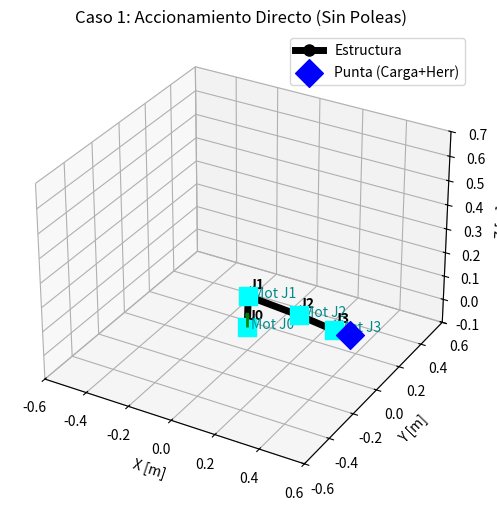
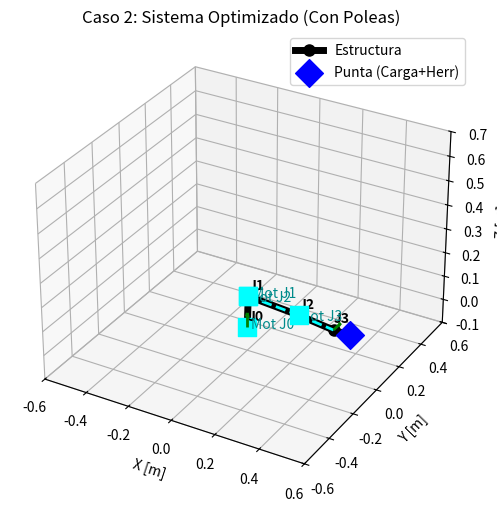
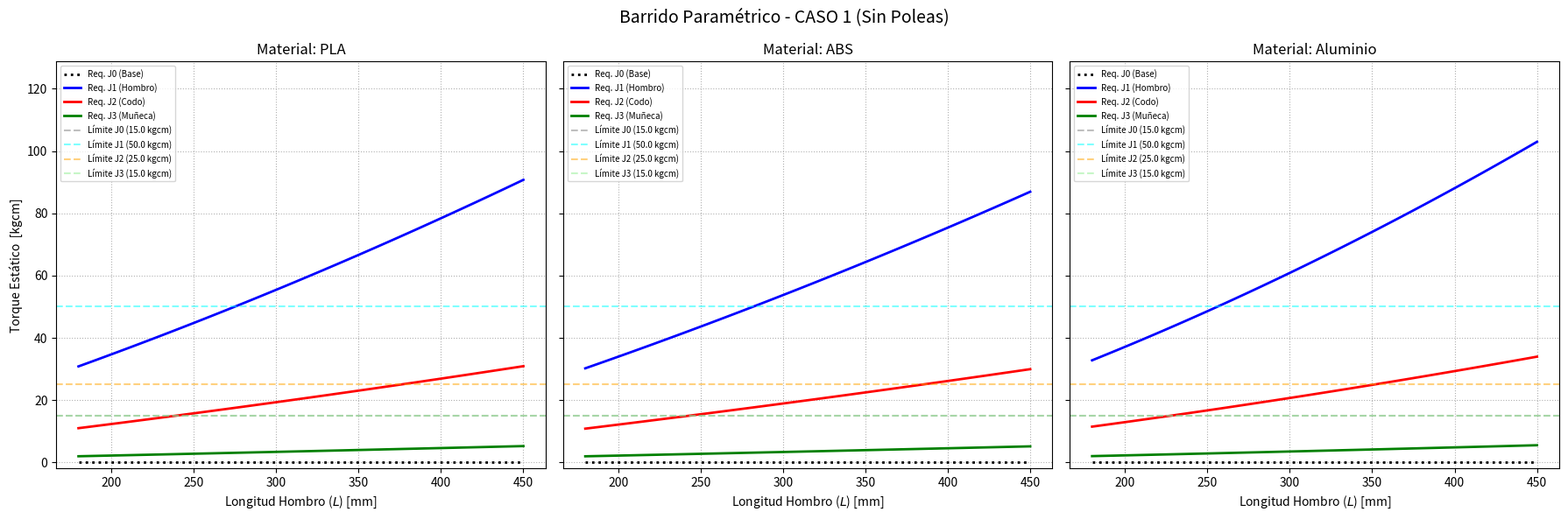
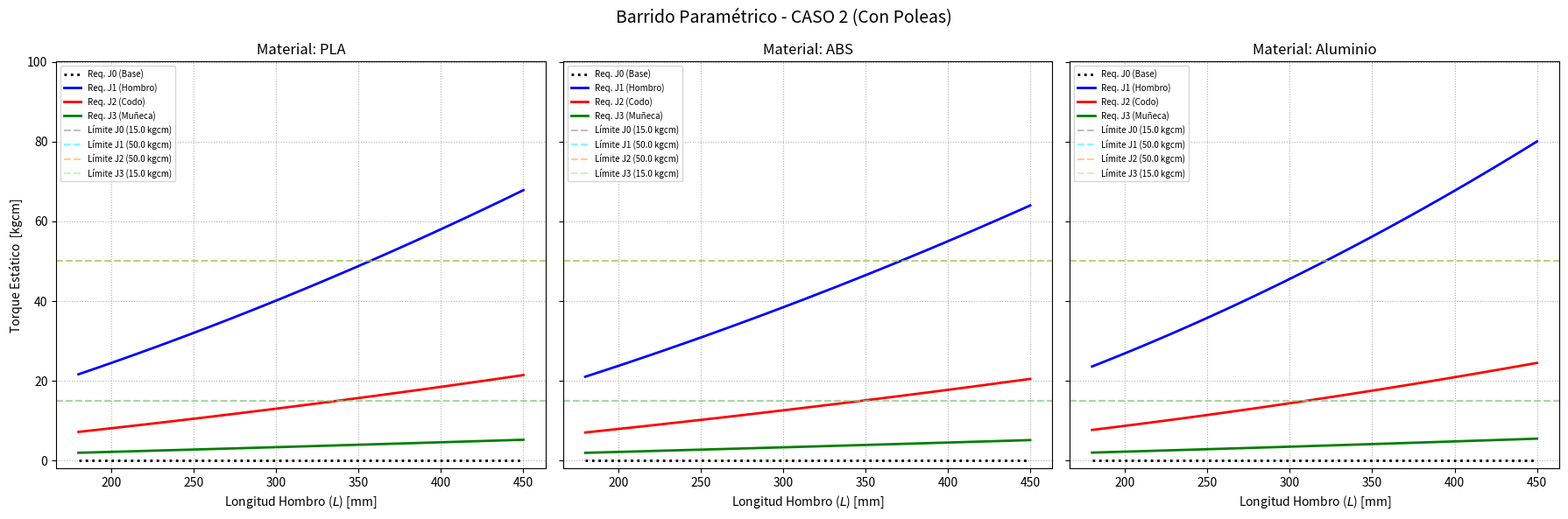

Here is the Python script that generated these plots, in order:
import numpy as np
import matplotlib.pyplot as plt
import pandas as pd
import copy

# ==========================================
# 1. Helpers de Cinemática (Transformaciones)
# ==========================================
def rot_x(theta):
    c, s = np.cos(theta), np.sin(theta)
    return np.array([[1, 0, 0, 0], [0, c, -s, 0], [0, s, c, 0], [0, 0, 0, 1]])

def rot_y(theta):
    c, s = np.cos(theta), np.sin(theta)
    return np.array([[c, 0, s, 0], [0, 1, 0, 0], [-s, 0, c, 0], [0, 0, 0, 1]])

def rot_z(theta):
    c, s = np.cos(theta), np.sin(theta)
    return np.array([[c, -s, 0, 0], [s, c, 0, 0], [0, 0, 1, 0], [0, 0, 0, 1]])

def translation(v):
    return np.array([[1, 0, 0, v[0]], [0, 1, 0, v[1]], [0, 0, 1, v[2]], [0, 0, 0, 1]])

# ==========================================
# 2. Propiedades de Materiales
# ==========================================
DENSITIES = {'PLA': 1250.0, 'ABS': 1040.0, 'Aluminio': 2700.0}

def get_material_properties(material, b, h):
    area_m2 = b * h
    densidad_ef = DENSITIES['Aluminio'] if material == 'Aluminio' else DENSITIES[material] * 0.30
    return area_m2, densidad_ef

def calc_link_mass(material, length_m):
    area_m2 = (0.008 * 0.040) if material == 'Aluminio' else (0.030 * 0.050)
    densidad_efectiva = DENSITIES['Aluminio'] if material == 'Aluminio' else DENSITIES[material] * 0.30 
    return area_m2 * length_m * densidad_efectiva

# ==========================================
# 3. Clase Principal (Física y Cinemática)
# ==========================================
class RobotDOF_3D:
    def __init__(self, joints, alpha_target, m_load=0.0, m_tool=0.0):
        self.joints = joints
        self.N = len(joints)
        self.alpha_target = alpha_target
        self.m_load = m_load
        self.m_tool = m_tool
        self.m_tip_total = m_load + m_tool 
        self.g = 9.81
        self.kgcm2Nm = 0.0980665 
        self.Nm2kgcm = 10.197    
        self.F_g = np.array([0, 0, -self.g])

    def forward_kinematics(self, thetas):
        T = np.eye(4)
        positions, z_axes, com_positions = [], [], []
        T_matrices = [] 
        
        for i, joint in enumerate(self.joints):
            if joint['axis'] == 'x':
                z_axes.append(T[:3, 0])
                T = T @ rot_x(thetas[i])
            elif joint['axis'] == 'y':
                z_axes.append(T[:3, 1])
                T = T @ rot_y(thetas[i])
            elif joint['axis'] == 'z':
                z_axes.append(T[:3, 2])
                T = T @ rot_z(thetas[i])
            
            positions.append(T[:3, 3])
            T_matrices.append(T.copy()) 
            
            T_com = T @ translation(joint['com_link'])
            com_positions.append(T_com[:3, 3])
            T = T @ translation(joint['offset'])
            
        p_tip = T[:3, 3]
        return np.array(positions), np.array(z_axes), np.array(com_positions), p_tip, T_matrices
    
    def calculate_torques_and_limits(self, thetas):
        positions, z_axes, com_positions, p_tip, T_matrices = self.forward_kinematics(thetas)
        
        motor_positions = []
        for k, joint in enumerate(self.joints):
            mount_idx = joint.get('motor_mount_joint', k) 
            mount_offset = joint.get('motor_mount_offset', [0, 0, 0])
            T_mount = T_matrices[mount_idx]
            pos = (T_mount @ translation(mount_offset))[:3, 3]
            motor_positions.append(pos)

        t_static = np.zeros(self.N)
        t_dynamic_target = np.zeros(self.N)
        inertia_array = np.zeros(self.N)
        alpha_max_permitida = np.zeros(self.N)
        
        for i in range(self.N):
            tau_3d_static = np.zeros(3)
            inertia_i = 0.0
            P_axis = positions[i]
            u_axis = z_axes[i]
            
            for j in range(i, self.N):
                r_vec_com = com_positions[j] - P_axis
                tau_3d_static += np.cross(r_vec_com, self.joints[j]['m_link'] * self.F_g)
                r_parallel_com = np.dot(r_vec_com, u_axis) * u_axis
                r_perp_com = np.linalg.norm(r_vec_com - r_parallel_com)
                inertia_i += self.joints[j]['m_link'] * (r_perp_com**2)
                
            for k, joint in enumerate(self.joints):
                mount_idx = joint.get('motor_mount_joint', k)
                if mount_idx >= i:
                    m_mot = joint.get('m_motor', joint.get('m_servo', 0.0))
                    r_vec_mot = motor_positions[k] - P_axis
                    tau_3d_static += np.cross(r_vec_mot, m_mot * self.F_g)
                    r_parallel_mot = np.dot(r_vec_mot, u_axis) * u_axis
                    r_perp_mot = np.linalg.norm(r_vec_mot - r_parallel_mot)
                    inertia_i += m_mot * (r_perp_mot**2)
            
            if self.m_tip_total > 0:
                r_vec_load = p_tip - P_axis
                tau_3d_static += np.cross(r_vec_load, self.m_tip_total * self.F_g)
                r_parallel_load = np.dot(r_vec_load, u_axis) * u_axis
                r_perp_load = np.linalg.norm(r_vec_load - r_parallel_load)
                inertia_i += self.m_tip_total * (r_perp_load**2)
            
            t_static[i] = abs(np.dot(tau_3d_static, u_axis))
            t_dynamic_target[i] = inertia_i * self.alpha_target
            
            ratio = self.joints[i].get('pulley_ratio', 1.0)
            eff = self.joints[i].get('pulley_eff', 1.0)
            t_mot_base = self.joints[i].get('t_motor', self.joints[i].get('t_rated', 0.0))
            t_rated_joint_Nm = t_mot_base * ratio * eff * self.kgcm2Nm
            
            t_margin_static = t_rated_joint_Nm - t_static[i]
            alpha_max_permitida[i] = (t_margin_static / inertia_i) if (t_margin_static > 0 and inertia_i > 0) else 0.0
                
        return t_static, t_dynamic_target, inertia_array, alpha_max_permitida, motor_positions

    def analyze_pose(self, thetas_deg, show_plot=True, title="Visualización"):
        thetas = np.radians(thetas_deg)
        t_static, t_dyn_target, inertias, alphas, motor_pos = self.calculate_torques_and_limits(thetas)
        
        metrics = []
        for i in range(self.N):
            ratio = self.joints[i].get('pulley_ratio', 1.0)
            eff = self.joints[i].get('pulley_eff', 1.0)
            t_mot_base = self.joints[i].get('t_motor', self.joints[i].get('t_rated', 0.0))
            t_joint_capacity = t_mot_base * ratio * eff
            
            t_total_kgcm = (t_static[i] + t_dyn_target[i]) * self.Nm2kgcm
            fs = t_joint_capacity / t_total_kgcm if t_total_kgcm > 0 else float('inf')
            ubicacion = self.joints[i].get('motor_mount_joint', i)
            
            metrics.append({
                "Joint (Eje)": f"J{i} ({self.joints[i]['axis'].upper()})",
                "Motor En": f"J{ubicacion}",
                "Polea": f"{ratio}:1",
                "Capacidad [kgcm]": round(t_joint_capacity, 1),
                "T. Requerido [kgcm]": round(t_total_kgcm, 2),
                "Acel MAX [rad/s²]": round(alphas[i], 2),
                "Factor Seg": round(fs, 2)
            })
            
        df = pd.DataFrame(metrics).set_index("Joint (Eje)")
        print(f"\n" + "="*85)
        print(f"{title.upper()} | Herramienta: {self.m_tool*1000}g | Carga: {self.m_load*1000}g")
        print("="*85)
        print(df.to_string())

        if show_plot:
            self._plot_3d(thetas, motor_pos, title)

    def _plot_3d(self, thetas, motor_positions, title):
        positions, z_axes, com_positions, p_tip, _ = self.forward_kinematics(thetas)
        fig = plt.figure(figsize=(8, 6))
        ax = fig.add_subplot(111, projection='3d')
        xs, ys, zs = positions[:, 0], positions[:, 1], positions[:, 2]
        
        ax.plot(np.append(xs, p_tip[0]), np.append(ys, p_tip[1]), np.append(zs, p_tip[2]), 
                'ko-', linewidth=5, markersize=8, label='Estructura')
        
        for i in range(self.N):
            ax.quiver(xs[i], ys[i], zs[i], z_axes[i,0]*0.06, z_axes[i,1]*0.06, z_axes[i,2]*0.06, color='green', linewidth=2)
            ax.text(xs[i], ys[i], zs[i] + 0.03, f'J{i}', fontweight='bold')
            
            mx, my, mz = motor_positions[i]
            ax.scatter(mx, my, mz, color='cyan', s=150, marker='s', zorder=6)
            
            if self.joints[i].get('motor_mount_joint', i) != i:
                ax.plot([mx, xs[i]], [my, ys[i]], [mz, zs[i]], color='cyan', linestyle='--', linewidth=2)
                ax.text(mx, my, mz-0.02, f'Mot J{i}', color='darkcyan')
            else:
                ax.text(mx+0.02, my, mz, f'Mot J{i}', color='darkcyan')

        if self.m_tip_total > 0:
            ax.scatter(p_tip[0], p_tip[1], p_tip[2], color='blue', s=200, marker='D', label='Punta (Carga+Herr)')

        ax.set_title(title)
        ax.set_xlim([-0.6, 0.6]); ax.set_ylim([-0.6, 0.6]); ax.set_zlim([-0.1, 0.7])
        ax.set_xlabel('X [m]'); ax.set_ylabel('Y [m]'); ax.set_zlabel('Z [m]')
        ax.legend()
        plt.show()

# ==========================================
# 4. Análisis de Barrido Continuo DINÁMICO
# ==========================================
def evaluar_barrido_multi_material(robot_template, materiales=['PLA', 'ABS', 'Aluminio'], m_load=0.0, m_tool=0.150, alpha_target=5.0, titulo="Análisis Paramétrico"):
    L1 = robot_template[0]['offset'][2] 
    longitudes_hombro = np.linspace(0.180, 0.450, 100)
    fig, axes = plt.subplots(1, len(materiales), figsize=(18, 6), sharey=True)
    if len(materiales) == 1: axes = [axes]
    
    max_torque_global = 0 
        
    for idx, material in enumerate(materiales):
        t_j0, t_j1, t_j2, t_j3 = [], [], [], []
        b, h = (0.008, 0.040) if material == 'Aluminio' else (0.030, 0.050)
        area, den_ef = get_material_properties(material, b, h)
        
        for L_hombro in longitudes_hombro:
            robot_def = copy.deepcopy(robot_template)
            
            L2 = L_hombro
            L3 = 0.7 * L_hombro
            L4 = 0.3 * L_hombro
            
            robot_def[1]['offset'][0] = L2
            robot_def[1]['m_link'] = area * L2 * den_ef
            robot_def[1]['com_link'][0] = L2/2
            
            robot_def[2]['offset'][0] = L3
            robot_def[2]['m_link'] = area * L3 * den_ef
            robot_def[2]['com_link'][0] = L3/2
            
            robot_def[3]['offset'][0] = L4
            robot_def[3]['m_link'] = area * L4 * den_ef
            robot_def[3]['com_link'][0] = L4/2
            
            arm = RobotDOF_3D(joints=robot_def, alpha_target=alpha_target, m_load=m_load, m_tool=m_tool)
            thetas_max = np.radians([0, 0, 0, 0])
            t_static, _, _, _, _ = arm.calculate_torques_and_limits(thetas_max)
            
            t_j0.append(t_static[0] * arm.Nm2kgcm)
            t_j1.append(t_static[1] * arm.Nm2kgcm)
            t_j2.append(t_static[2] * arm.Nm2kgcm)
            t_j3.append(t_static[3] * arm.Nm2kgcm)

        ax = axes[idx]
        ax.plot(longitudes_hombro * 1000, t_j0, 'k:', linewidth=2, label='Req. J0 (Base)')
        ax.plot(longitudes_hombro * 1000, t_j1, 'b-', linewidth=2, label='Req. J1 (Hombro)')
        ax.plot(longitudes_hombro * 1000, t_j2, 'r-', linewidth=2, label='Req. J2 (Codo)')
        ax.plot(longitudes_hombro * 1000, t_j3, 'g-', linewidth=2, label='Req. J3 (Muñeca)')
        
        nombres = ['J0', 'J1', 'J2', 'J3']
        colores = ['grey', 'cyan', 'orange', 'lightgreen']
        for i in range(4):
            t_base = robot_template[i].get('t_motor', robot_template[i].get('t_rated', 0.0))
            cap = t_base * robot_template[i].get('pulley_ratio', 1.0) * robot_template[i].get('pulley_eff', 1.0)
            ax.axhline(y=cap, color=colores[i], linestyle='--', alpha=0.5, label=f'Límite {nombres[i]} ({cap:.1f} kgcm)')

        max_torque_global = max(max_torque_global, max(t_j1))
        
        ax.set_title(f'Material: {material}')
        ax.set_xlabel('Longitud Hombro ($L$) [mm]')
        if idx == 0: ax.set_ylabel('Torque Estático  [kgcm]')
        ax.grid(True, linestyle=':')
        ax.legend(fontsize=7, loc='upper left')
        
    for ax in axes:
        ax.set_ylim(-2, max_torque_global * 1.25)

    plt.suptitle(titulo, fontsize=14)
    plt.tight_layout()
    plt.show()


if __name__ == "__main__":
    L_ejemplo = 0.250    
    
    # ==========================================
    # CASO 1: SIN POLEAS (Accionamiento Directo)
    # Todos los motores en sus respectivas articulaciones
    # ==========================================
    robot_def_sin_poleas = [
        {'axis': 'z', 'offset': [0.00475, 0.0, 0.132], 'm_servo': 0.500, 'm_link': calc_link_mass('PLA', 0.150), 'com_link': [0, 0, 0.150/2], 't_rated': 15.0, 'motor_mount_joint': 0, 'pulley_ratio': 1.0, 'pulley_eff': 1.0},
        {'axis': 'y', 'offset': [L_ejemplo, -0.027, 0.0], 'm_servo': 0.500, 'm_link': calc_link_mass('PLA', L_ejemplo), 'com_link': [L_ejemplo/2, 0, 0], 't_rated': 50.0, 'motor_mount_joint': 1, 'pulley_ratio': 1.0, 'pulley_eff': 1.0},
        {'axis': 'y', 'offset': [0.7*L_ejemplo, -0.030, 0.0], 'm_servo': 0.300, 'm_link': calc_link_mass('PLA', 0.7*L_ejemplo), 'com_link': [0.7*L_ejemplo/2, 0, 0], 't_rated': 25.0, 'motor_mount_joint': 2, 'pulley_ratio': 1.0, 'pulley_eff': 1.0}, 
        {'axis': 'y', 'offset': [0.3*L_ejemplo, -0.003, 0.0], 'm_servo': 0.300, 'm_link': calc_link_mass('PLA', 0.3*L_ejemplo), 'com_link': [0.3*L_ejemplo/2, 0, 0], 't_rated': 15.0, 'motor_mount_joint': 3, 'pulley_ratio': 1.0, 'pulley_eff': 1.0}  
    ]

    arm_sin_poleas = RobotDOF_3D(joints=robot_def_sin_poleas, alpha_target=5.0, m_load=0.2, m_tool=0.150)
    arm_sin_poleas.analyze_pose([0.0, 0.0, 0.0, 0.0], show_plot=True, title="Caso 1: Accionamiento Directo (Sin Poleas)")
    
    # ==========================================
    # CASO 2: CON POLEAS EN J2 y J3
    # El motor de J2 se reubica en J1, y el de J3 en J2
    # ==========================================
    robot_def_con_poleas = copy.deepcopy(robot_def_sin_poleas)
    robot_def_con_poleas[2]['motor_mount_joint'] = 1  # Motor de J2 ubicado en el hombro (J1)
    robot_def_con_poleas[2]['pulley_ratio'] = 2.0     # Ejemplo: Ganancia mecánica de la polea
    robot_def_con_poleas[3]['motor_mount_joint'] = 2  # Motor de J3 ubicado en el codo (J2)

    arm_con_poleas = RobotDOF_3D(joints=robot_def_con_poleas, alpha_target=5.0, m_load=0.2, m_tool=0.150)
    arm_con_poleas.analyze_pose([0.0, 0.0, 0.0, 0.0], show_plot=True, title="Caso 2: Sistema Optimizado (Con Poleas)")

    # Gráficas de barrido
    evaluar_barrido_multi_material(robot_template=robot_def_sin_poleas, m_load=0.2, m_tool=0.150, titulo="Barrido Paramétrico - CASO 1 (Sin Poleas)")
    evaluar_barrido_multi_material(robot_template=robot_def_con_poleas, m_load=0.2, m_tool=0.150, titulo="Barrido Paramétrico - CASO 2 (Con Poleas)")
